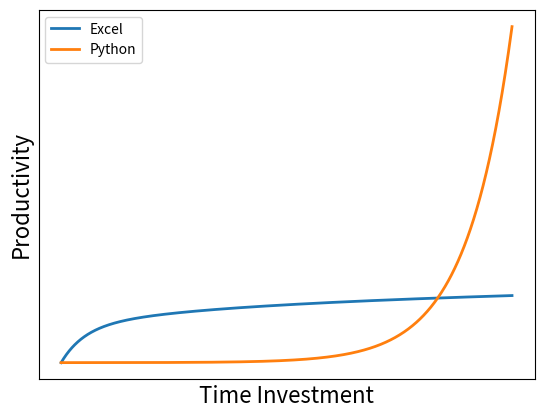

This figure's Python source:
import numpy as np
import matplotlib.pyplot as plt

x = np.linspace(0, 10, 1000)

plt.plot(x, 1./np.exp(2*x[0]) - 1./np.exp(2*x) + np.log(x+1)/2.,
        lw=2, label='Excel')
plt.plot(x, np.exp(x)/2000., lw=2, label='Python')

plt.xlabel('Time Investment', fontsize=16)
plt.xticks( [] )

plt.ylabel('Productivity', fontsize=16)
plt.yticks( [] )

plt.legend(loc=2)
plt.show()